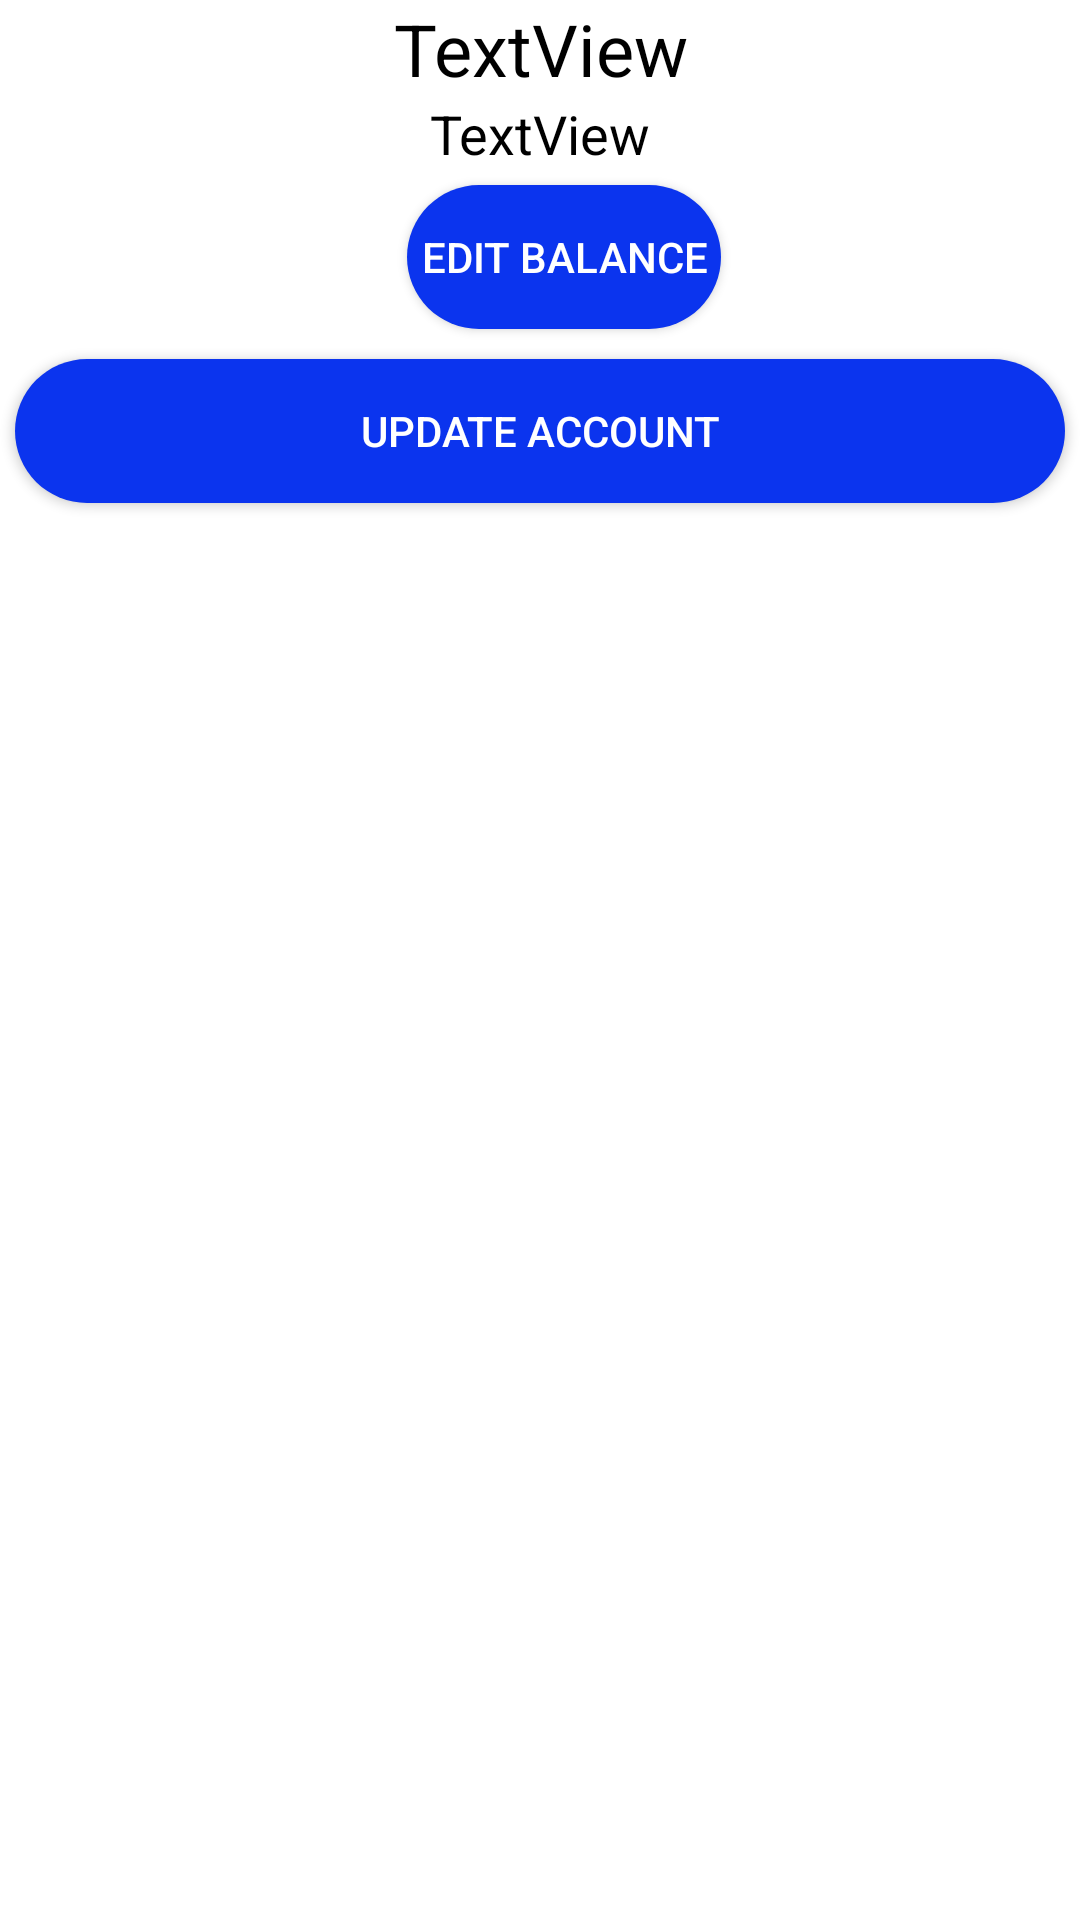

Android layout source for this screen:
<!-- AndroidManifest.xml: application theme AppTheme -->
<!-- res/layout/activity_account.xml -->
<?xml version="1.0" encoding="utf-8"?>

<LinearLayout xmlns:android="http://schemas.android.com/apk/res/android"
    xmlns:app="http://schemas.android.com/apk/res-auto"
    xmlns:tools="http://schemas.android.com/tools"
    android:layout_width="match_parent"
    android:layout_height="match_parent"
    android:orientation="vertical"
    tools:context=".activities.AccountActivity">

    <TextView
        android:id="@+id/textView9"
        android:layout_width="match_parent"
        android:layout_height="wrap_content"
        android:gravity="center_horizontal"
        android:text="TextView"
        android:textSize="24sp" />

    <TextView
        android:id="@+id/textView10"
        android:layout_width="match_parent"
        android:layout_height="wrap_content"
        android:gravity="center_horizontal"
        android:text="TextView"
        android:textSize="18sp" />

    <LinearLayout
        android:layout_width="match_parent"
        android:layout_height="wrap_content"
        android:weightSum="99">

        <Button
            android:layout_width="@android:dimen/notification_large_icon_height"
            android:layout_weight="33"
            android:layout_height="wrap_content"
            android:layout_gravity="center_vertical"
            android:layout_margin="5dp"
            android:background="@drawable/mybuttongreen"
            android:onClick="newIncome"
            android:text="Income"
            android:textColor="@android:color/background_light" />

        <Button
            android:layout_width="@android:dimen/app_icon_size"
            android:layout_weight="33"
            android:layout_height="wrap_content"
            android:layout_gravity="center_vertical"
            android:layout_margin="5dp"
            android:background="@drawable/mybutton"
            android:onClick="editBalance"
            android:text="Edit balance"
            android:textColor="@android:color/background_light" />

        <Button
            android:layout_width="@android:dimen/app_icon_size"
            android:layout_weight="33"
            android:layout_height="wrap_content"
            android:layout_gravity="center_vertical"
            android:layout_margin="5dp"
            android:background="@drawable/mybuttonred"
            android:onClick="newExpense"
            android:text="Expense"
            android:textColor="@android:color/background_light" />
    </LinearLayout>

    <Button
        android:layout_width="match_parent"
        android:layout_height="wrap_content"
        android:layout_gravity="center_vertical"
        android:layout_margin="5dp"
        android:background="@drawable/mybutton"
        android:onClick="updateAccount"
        android:text="Update account"
        android:textColor="@android:color/background_light"
        app:layout_constraintBottom_toBottomOf="parent"
        app:layout_constraintEnd_toEndOf="parent"
        app:layout_constraintStart_toStartOf="parent" />

    <ListView
        android:id="@+id/listViewTransactions"
        android:layout_width="match_parent"
        android:layout_height="wrap_content" />
</LinearLayout>
<!-- resources referenced by this layout -->
<resources>
  <!-- drawable mybutton (drawable) -->
  <?xml version="1.0" encoding="utf-8"?>
  
  <shape xmlns:android="http://schemas.android.com/apk/res/android" android:shape="rectangle">
      <solid android:color="@color/colorPrimaryDark" />
      <corners android:radius="50dp"/>
  </shape>
  <style name="AppTheme" parent="Theme.AppCompat.Light.DarkActionBar">
          
          <item name="colorPrimary">@color/colorPrimary</item>
          <item name="colorPrimaryDark">@color/colorPrimaryDark</item>
          <item name="colorAccent">@color/colorAccent</item>
          <item name="colorButtonNormal">@color/colorPrimaryDark</item>
          <item name="colorControlHighlight">@color/colorPrimary</item>
          <item name="android:windowBackground">@color/white_opaque</item>
          <item name="android:colorBackground">@color/white_opaque</item>
          <item name="android:textColor">@color/black</item>
          <item name="android:editTextColor">@color/black</item>
      </style>
  <color name="colorPrimaryDark">#0B34EE</color>
  <color name="colorPrimary">#1C45FF</color>
  <color name="colorAccent">#C9DBEA</color>
  <color name="white_opaque">#FFFFFFFF</color>
  <color name="black">#000000</color>
</resources>
